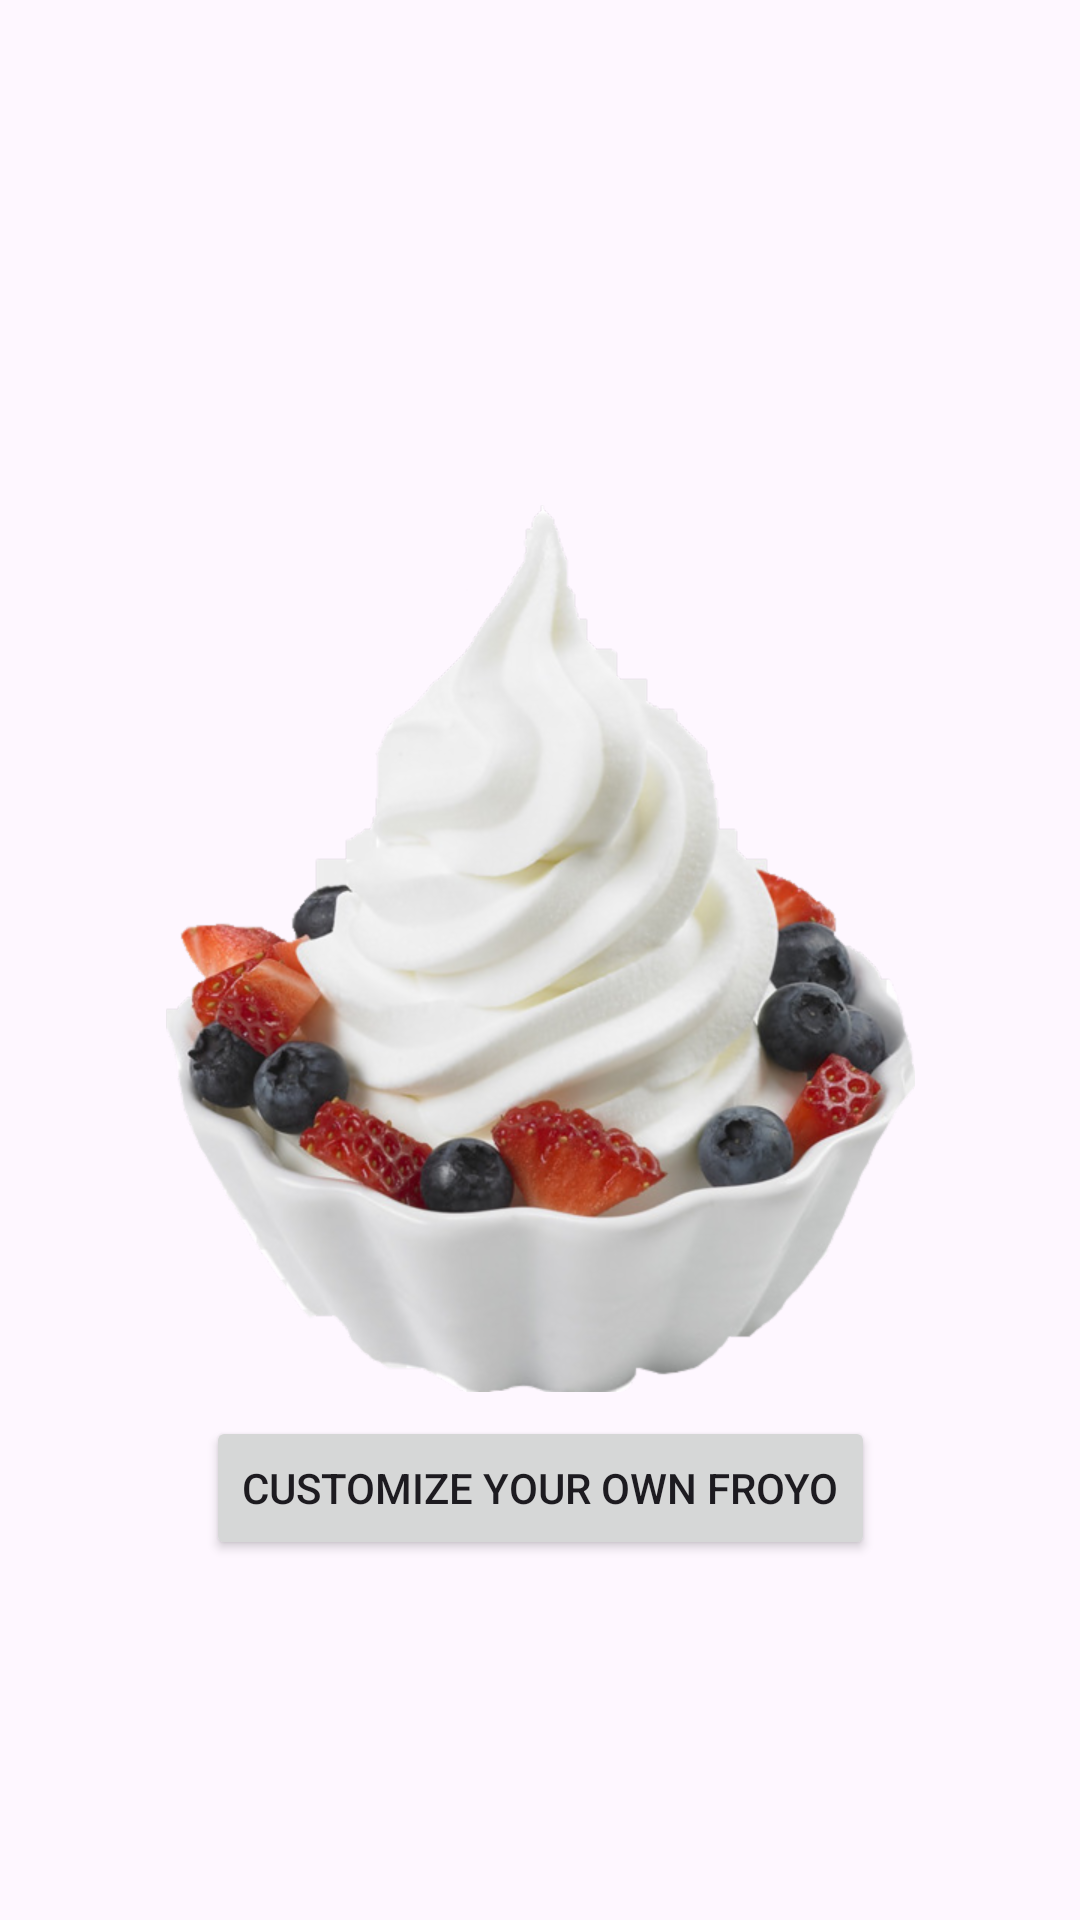

This screen was rendered from an Android layout file. Write that file and the resources it references.
<!-- AndroidManifest.xml: application theme Theme.Ex10_Fragments -->
<!-- res/layout/fragment_welcome.xml -->
<?xml version="1.0" encoding="utf-8"?>
<androidx.constraintlayout.widget.ConstraintLayout xmlns:android="http://schemas.android.com/apk/res/android"
    xmlns:app="http://schemas.android.com/apk/res-auto"
    xmlns:tools="http://schemas.android.com/tools"
    android:layout_width="match_parent"
    android:layout_height="match_parent"
    android:padding="@dimen/margins"
    tools:context=".ui.fragments.WelcomeFragment">

    <ImageView
        android:id="@+id/ivFroyo"
        android:layout_width="wrap_content"
        android:layout_height="wrap_content"
        android:layout_marginBottom="8dp"
        android:contentDescription="@string/froyo_description"
        android:src="@drawable/froyo"
        app:layout_constraintBottom_toBottomOf="parent"
        app:layout_constraintEnd_toEndOf="parent"
        app:layout_constraintStart_toStartOf="parent"
        app:layout_constraintTop_toTopOf="parent" />

    <TextView
        android:id="@+id/tvWelcome"
        android:layout_width="wrap_content"
        android:layout_height="wrap_content"
        android:gravity="center"
        android:textColor="@color/purple"
        android:textSize="28sp"
        app:layout_constraintBottom_toTopOf="@+id/ivFroyo"
        app:layout_constraintEnd_toEndOf="parent"
        app:layout_constraintStart_toStartOf="parent"
        tools:text="Hi David,\nWelcome to Froyo\'s" />

    <Button
        android:id="@+id/bWelcomeNext"
        android:layout_width="wrap_content"
        android:layout_height="wrap_content"
        android:layout_marginTop="8dp"
        android:text="@string/select"
        app:layout_constraintEnd_toEndOf="parent"
        app:layout_constraintStart_toStartOf="parent"
        app:layout_constraintTop_toBottomOf="@+id/ivFroyo" />

</androidx.constraintlayout.widget.ConstraintLayout>
<!-- resources referenced by this layout -->
<resources>
  <color name="purple">#FF800080</color>
  <!-- drawable froyo: png bitmap (drawable-hdpi, 183917 bytes) -->
  <string name="froyo_description">Froyo</string>
  <string name="select">Customize your own Froyo</string>
  <style name="Theme.Ex10_Fragments" parent="Base.Theme.Ex10_Fragments" />
  <style name="Base.Theme.Ex10_Fragments" parent="Theme.Material3.DayNight.NoActionBar">
          
          
      </style>
</resources>
